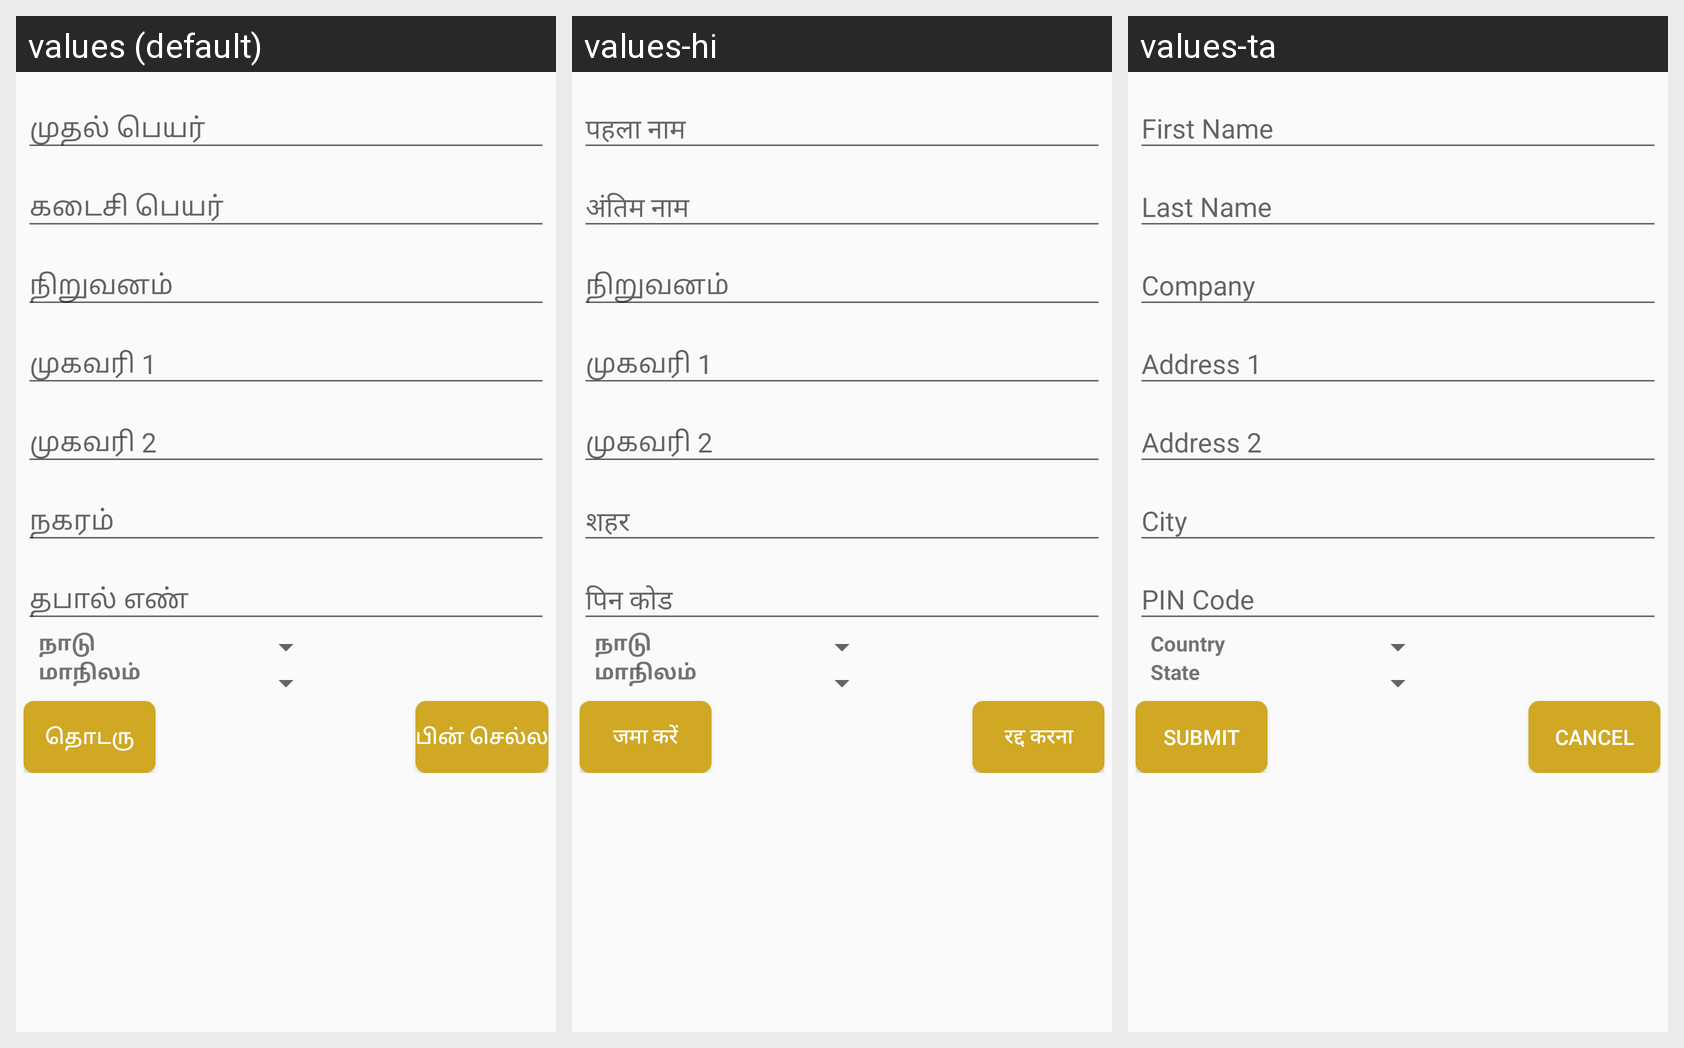

Translations of the strings shown on this Android screen, per locale in the grid:
Android screen res/layout/activity_editaddress.xml rendered under 3 locales, left to right: values (default), values-hi, values-ta. Device: Nexus 5 (rendered at 1080×1920; each locale shown at half size, 540×960, under a caption strip naming it); theme AppTheme.
Strings drawn on this screen, with the default value and each locale's value (text and hints the layout hard-codes, and strings that could not be matched under every locale, appear in the picture but are not listed):

country
  values: நாடு
  values-hi: நாடு  [not translated; the default value is used]
  values-ta: Country

state
  values: மாநிலம்
  values-hi: மாநிலம்  [not translated; the default value is used]
  values-ta: State

btn_sub
  values: தொடரு
  values-hi: जमा करें
  values-ta: Submit

btn_cncl
  values: பின் செல்ல
  values-hi: रद्द करना
  values-ta: Cancel
